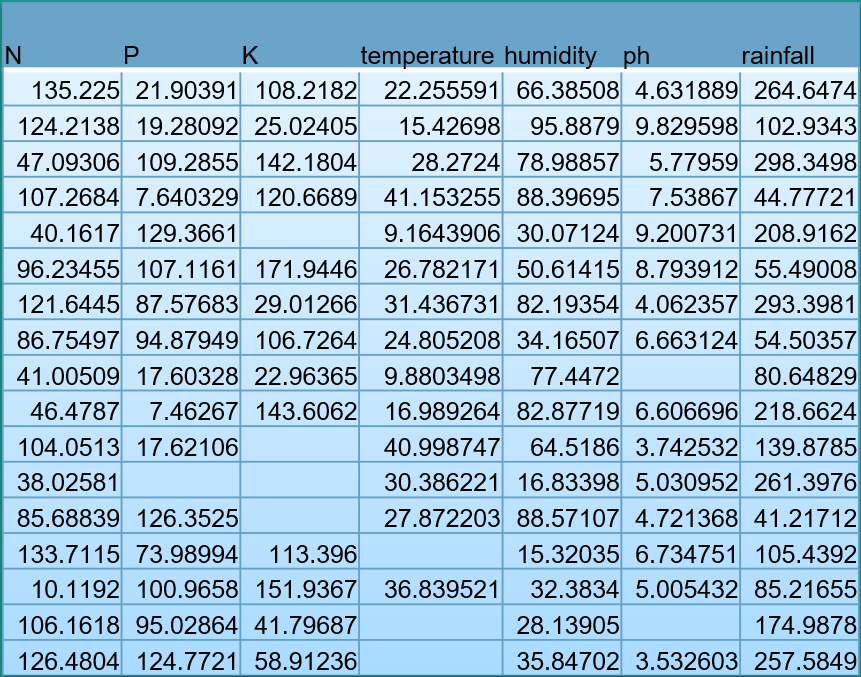

Values plotted in this chart, from the file beside it:
N, P, K, temperature, humidity, ph, rainfall
135.2, 21.9, 108.2, 22.26, 66.39, 4.632, 264.6
124.2, 19.28, 25.02, 15.43, 95.89, 9.83, 102.9
47.09, 109.3, 142.2, 28.27, 78.99, 5.78, 298.3
107.3, 7.64, 120.7, 41.15, 88.4, 7.539, 44.78
40.16, 129.4, , 9.164, 30.07, 9.201, 208.9
96.23, 107.1, 171.9, 26.78, 50.61, 8.794, 55.49
121.6, 87.58, 29.01, 31.44, 82.19, 4.062, 293.4
86.75, 94.88, 106.7, 24.81, 34.17, 6.663, 54.5
41.01, 17.6, 22.96, 9.88, 77.45, , 80.65
46.48, 7.463, 143.6, 16.99, 82.88, 6.607, 218.7
104.1, 17.62, , 41, 64.52, 3.743, 139.9
38.03, , , 30.39, 16.83, 5.031, 261.4
85.69, 126.4, , 27.87, 88.57, 4.721, 41.22
133.7, 73.99, 113.4, , 15.32, 6.735, 105.4
10.12, 101, 151.9, 36.84, 32.38, 5.005, 85.22
106.2, 95.03, 41.8, , 28.14, , 175
126.5, 124.8, 58.91, , 35.85, 3.533, 257.6
126, 120.5, 128.4, 41.24, 81.1, 8.249, 164.7
6.389, 69.76, 21.42, 39.83, 96.09, 8.797, 185.2
63.5, 44.15, 198.4, 20.48, 93.29, 4.145, 150.2
6.423, 140.1, 51.33, 15.91, 28.7, 7.291, 208.7
17.55, 144.7, 41.24, 25.67, 82.79, 8.371, 130
107, 122.3, 139.1, 17.76, 17.99, 4.893, 204.8
52.47, 142.9, 200.7, 15.88, 15.81, 8.318, 249.6
, 104.1, 6.92, 21.43, 30.67, 9.763, 207.6
, , 67.64, 10.78, 15.16, 9.914, 147.5
42.55, 96.58, 138.7, 28.6, 39.68, 6.998, 291.6
84.54, 38.63, 13.26, 15.62, 25.46, 6.243, 142.7
82.95, 85.07, 200.3, 28.74, 77.46, , 288
8.9, 75.78, 167.7, 38.98, , 8.004, 259.9
9.5, 111.8, 17.23, , 26.05, , 148.5
11.96, , 136.3, 29.39, 27.09, 3.566, 62.03
12.7, 143.7, 23.69, 21.37, 66.27, 4.219, 
135.6, 143.9, 187, 28.06, 78.68, 3.746, 
18.56, , 82.79, 9.54, 97.24, 6.726, 77.96
53.83, 106.9, 61.69, 25.2, 25.66, 9.4, 23.26
91.75, 123.1, 196.8, 34.08, 41.94, 4.919, 87.18
73.47, 104.8, 30.11, 35.15, 82.12, 6.284, 86.65
58.2, 7.099, 104.7, 38.24, 87.25, 9.049, 125.4
13.75, 42.28, 17.48, 32.42, 33.99, 9.302, 251.1
11.6, 28.49, 50.72, 32.69, 63.63, 8.489, 129.8
76.78, 124.6, 154.3, 38.08, 63.13, , 34.13
133.9, 82.46, 187, 21.52, , , 150.9
15.39, 24.63, 129.4, 10.42, 50.24, 8.198, 
40.94, 66.23, 176.4, 39.52, 86.68, 5.668, 163.5
125, 126.7, 120.3, 41.83, 23.45, 8.421, 85.18
76.16, 109.7, 75.33, 23.88, 86.92, 7.326, 110.3
118.2, 67.94, , 43.06, 69.36, , 45.25
137.4, 141.8, 8.698, 40.45, , 9.822, 129
57.89, 108.8, 135.1, 37.12, 97.79, 6.173, 82.34
